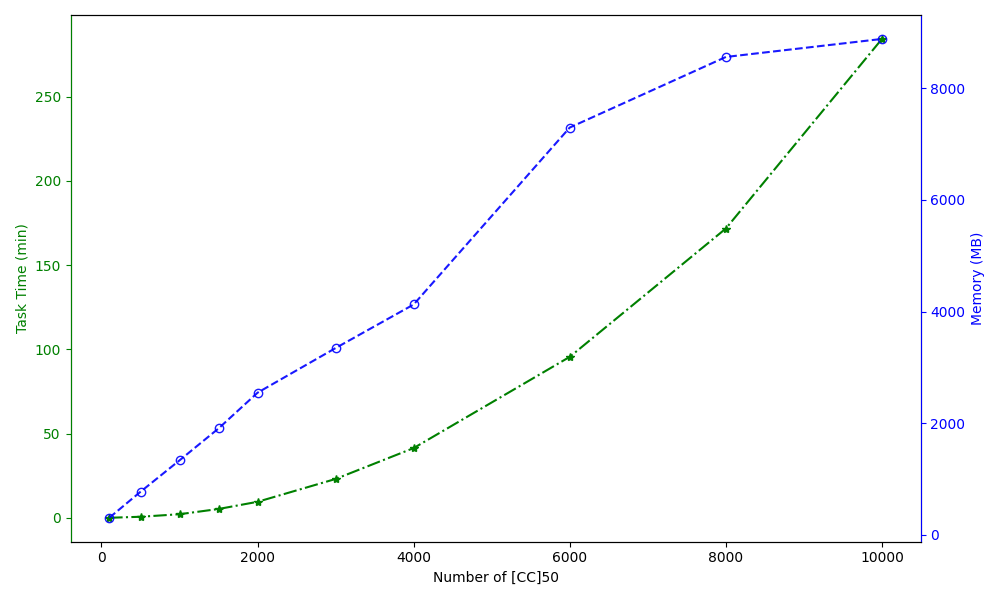

Data behind this chart, as committed beside it:
Number of [CC]50, Task Time (min), Memory (MB)
100, 0.1, 308.1
500, 0.7, 773.8
1000, 2.217, 1336
1500, 5.317, 1908
2000, 9.583, 2547
3000, 23.13, 3346
4000, 41.47, 4126
6000, 95.6, 7294
8000, 171.8, 8557
10000, 284.2, 8879
